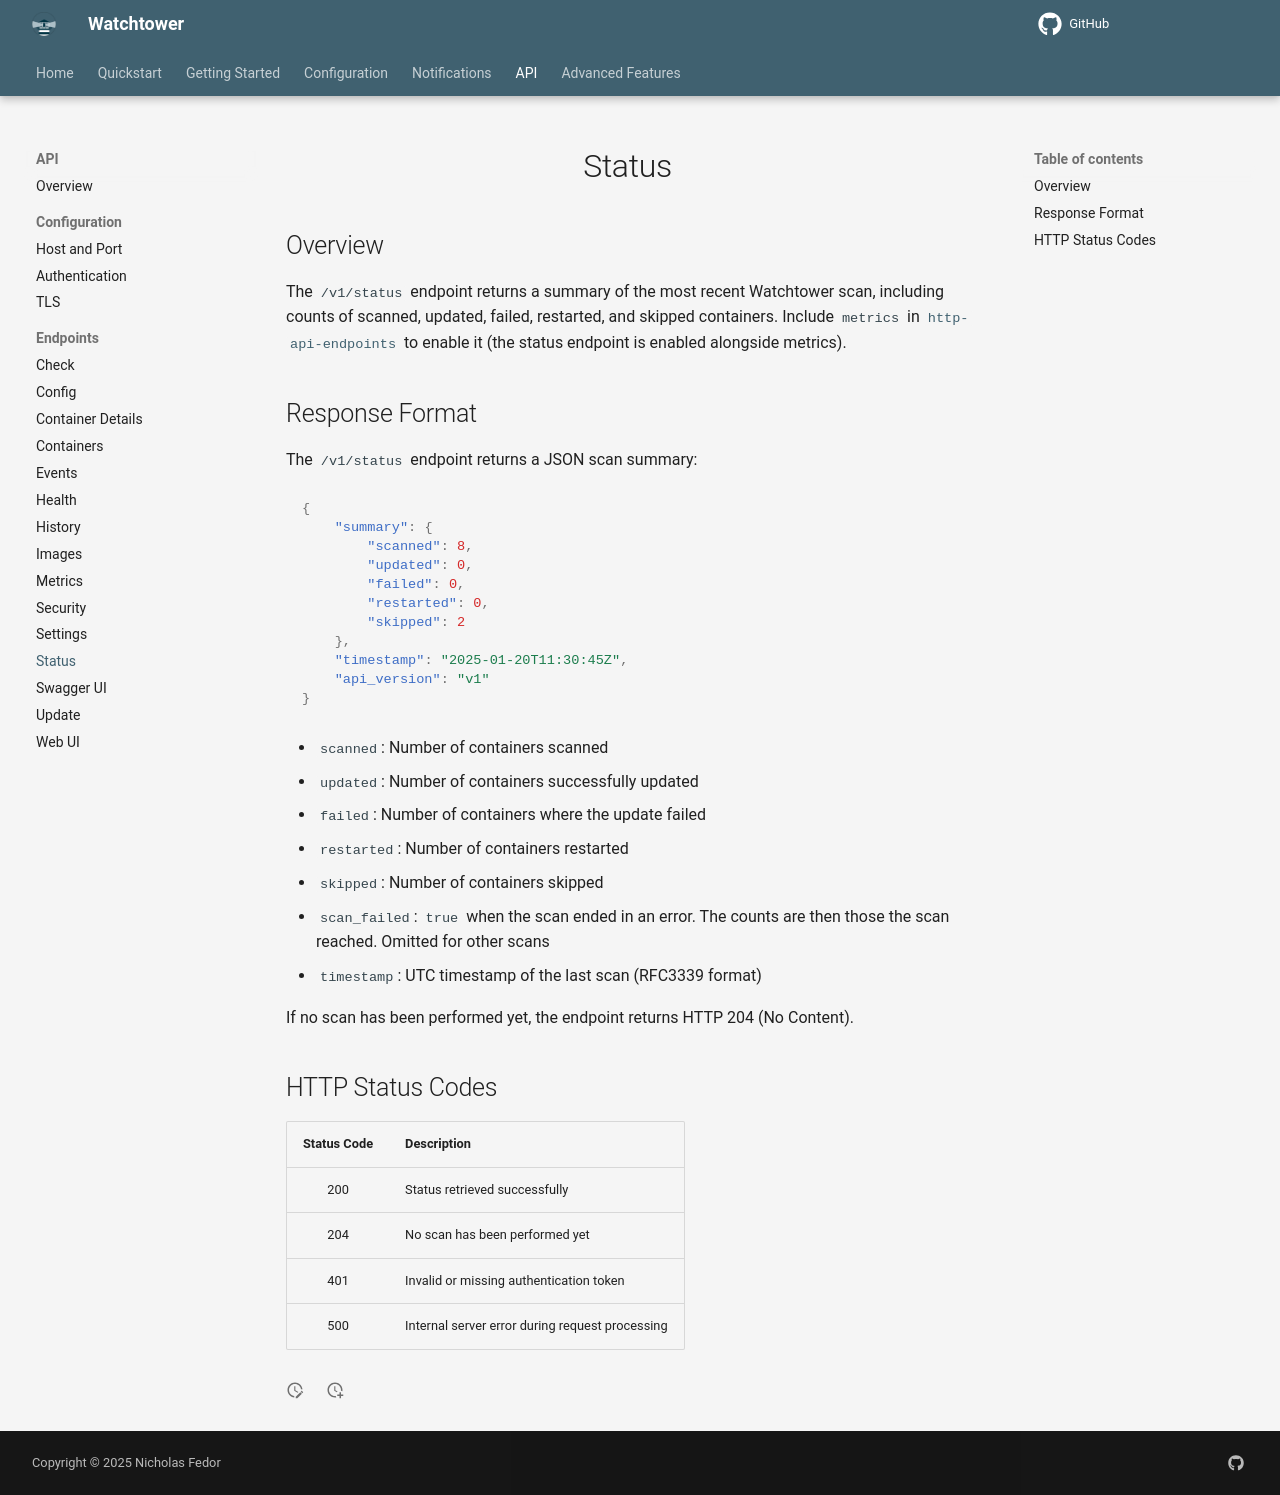

repository: rpeters1430/watchtower · page: dev/http-api/endpoints/status/index.html · generator: mkdocs

# Status

## Overview

The `/v1/status` endpoint returns a summary of the most recent Watchtower scan, including counts of scanned, updated, failed, restarted, and skipped containers.
Include `metrics` in [`http-api-endpoints`](../../../configuration/http-api/index.md#http_api_endpoints) to enable it (the status endpoint is enabled alongside metrics).

## Response Format

The `/v1/status` endpoint returns a JSON scan summary:

```json
{
    "summary": {
        "scanned": 8,
        "updated": 0,
        "failed": 0,
        "restarted": 0,
        "skipped": 2
    },
    "timestamp": "2025-01-20T11:30:45Z",
    "api_version": "v1"
}
```

- `scanned`: Number of containers scanned
- `updated`: Number of containers successfully updated
- `failed`: Number of containers where the update failed
- `restarted`: Number of containers restarted
- `skipped`: Number of containers skipped
- `scan_failed`: `true` when the scan ended in an error. The counts are then those the scan reached. Omitted for other scans
- `timestamp`: UTC timestamp of the last scan (RFC3339 format)

If no scan has been performed yet, the endpoint returns HTTP 204 (No Content).

## HTTP Status Codes

| Status Code | Description                                    |
|:-----------:|:-----------------------------------------------|
|     200     | Status retrieved successfully                  |
|     204     | No scan has been performed yet                 |
|     401     | Invalid or missing authentication token        |
|     500     | Internal server error during request processing|
